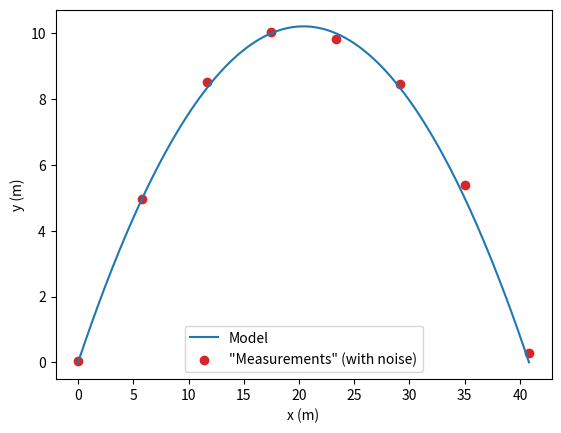
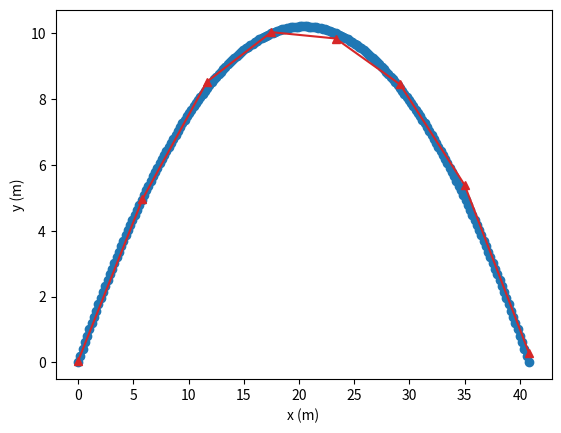

These charts were generated, in order, by the following Python code: (Note: this script raises an exception after producing the figures.)
import numpy as np
import matplotlib.pyplot as plt

g, v0 = 9.8, 20.0          # m/s^2, m/s
rng = np.random.default_rng(0)
theta = np.radians(45)
t_flight = 2 * v0 * np.sin(theta) / g

t_full = np.linspace(0, t_flight, 200)
x_full = v0 * np.cos(theta) * t_full
y_full = v0 * np.sin(theta) * t_full - 0.5 * g * t_full**2

t_meas = np.linspace(0, t_flight, 8)
x_meas = v0 * np.cos(theta) * t_meas
y_meas = v0 * np.sin(theta) * t_meas - 0.5 * g * t_meas**2 + rng.normal(0, 0.3, size=t_meas.size)

fig, ax = plt.subplots()
ax.plot(x_full, y_full, color="tab:blue", label="Model")
ax.scatter(x_meas, y_meas, color="tab:red", marker="o",
           label='"Measurements" (with noise)')
ax.set_xlabel("x (m)")
ax.set_ylabel("y (m)")
ax.legend()
plt.show()

fig, ax = plt.subplots()
ax.scatter(x_full, y_full, color="tab:blue", label="Model")
ax.plot(x_meas, y_meas, color="tab:red", marker="^", label='"Measurements"')
ax.set_xlabel("x (m)")
ax.set_ylabel("y (m)")
plt.show()

import json
from jupyterquiz import display_quiz

example = \
'''
[
    {
        "question": "איזו פונקציה מתאימה יותר לצייר עקומת מודל תיאורטי רציפה?",
        "type": "multiple_choice",
        "answers": [
            {
                "answer": "ax.scatter",
                "correct": false,
                "feedback": "לא — scatter מתאים יותר לנקודות בדידות."
            },
            {
                "answer": "ax.bar",
                "correct": false,
                "feedback": "לא — bar מיועד לעמודות, לא לעקומה רציפה."
            },
            {
                "answer": "ax.hist",
                "correct": false,
                "feedback": "לא — hist מיועד להיסטוגרמות של התפלגות נתונים, לא לעקומת מודל."
            },
            {
                "answer": "ax.plot",
                "correct": true,
                "feedback": "נכון — עקומה רציפה על רשת צפופה של נקודות."
            }
        ]
    },
    {
        "question": "בגרף שהקוד מצייר, מהו הגובה (y) של הנקודה האדומה הגבוהה ביותר?",
        "type": "multiple_choice",
        "answers": [
            {
                "answer": "10",
                "correct": true,
                "feedback": "נכון: הנקודות האדומות מצוירות בגובה y + 1, כלומר 1, 2, 5 ו-10."
            },
            {
                "answer": "9",
                "correct": false,
                "feedback": "לא: 9 הוא הגובה של הקו הכחול בסופו; הנקודות האדומות גבוהות ממנו ב-1."
            },
            {
                "answer": "4",
                "correct": false,
                "feedback": "לא: 4 הוא מספר הנקודות, לא הגובה שלהן."
            },
            {
                "answer": "3",
                "correct": false,
                "feedback": "לא: 3 הוא ערך ה-x של הנקודה האחרונה, לא הגובה שלה."
            }
        ]
    }
]
'''
myquiz = json.loads(example)
display_quiz(myquiz)
